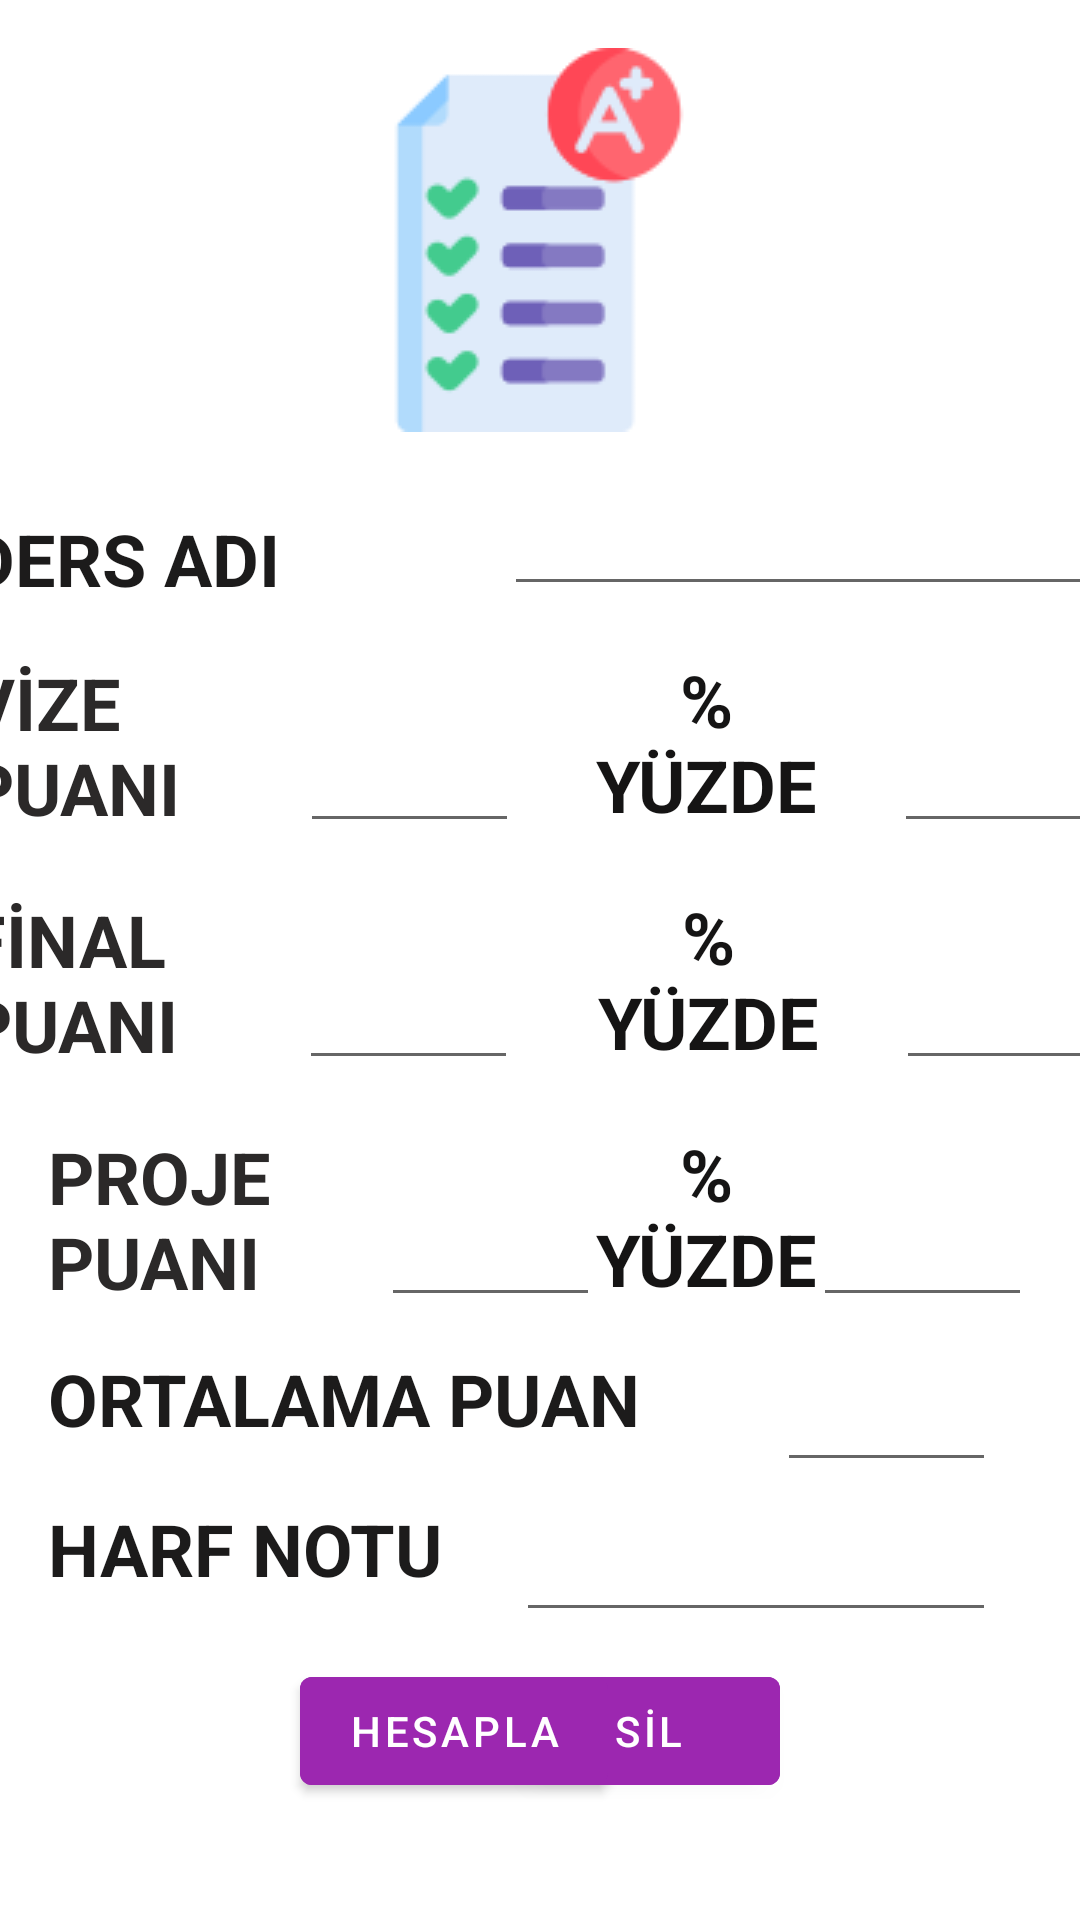

Write the Android layout XML for this screen, with the resource values it uses.
<!-- AndroidManifest.xml: application theme Theme.OgrenciAsistaniDenemeProjesi -->
<!-- res/layout/activity_main6.xml -->
<?xml version="1.0" encoding="utf-8"?>
<androidx.constraintlayout.widget.ConstraintLayout xmlns:android="http://schemas.android.com/apk/res/android"
    xmlns:app="http://schemas.android.com/apk/res-auto"
    xmlns:tools="http://schemas.android.com/tools"
    android:layout_width="match_parent"
    android:layout_height="match_parent"
    tools:context=".puanhesabi.Main6Activity">

    <Button
        android:id="@+id/silButton"
        android:layout_width="wrap_content"
        android:layout_height="wrap_content"
        android:layout_marginTop="8dp"
        android:layout_marginEnd="100dp"
        android:backgroundTint="#9C27B0"
        android:text="SİL"
        app:layout_constraintEnd_toEndOf="parent"
        app:layout_constraintTop_toBottomOf="@+id/textView9" />

    <EditText
        android:id="@+id/harfNotu"
        android:layout_width="160dp"
        android:layout_height="45dp"
        android:layout_marginTop="5dp"
        android:layout_marginEnd="28dp"
        android:ems="10"
        android:inputType="textPersonName"
        app:layout_constraintEnd_toEndOf="parent"
        app:layout_constraintTop_toBottomOf="@+id/ortalamaPuan" />

    <EditText
        android:id="@+id/ortalamaPuan"
        android:layout_width="73dp"
        android:layout_height="45dp"
        android:layout_marginTop="10dp"
        android:layout_marginEnd="28dp"
        android:ems="10"
        android:inputType="textPersonName"
        app:layout_constraintEnd_toEndOf="parent"
        app:layout_constraintTop_toBottomOf="@+id/projeYuzde" />

    <TextView
        android:id="@+id/textView9"
        android:layout_width="200dp"
        android:layout_height="45dp"
        android:layout_marginStart="16dp"
        android:layout_marginTop="5dp"
        android:text="HARF NOTU"
        android:textAlignment="viewStart"
        android:textColor="#1C1B1B"
        android:textSize="24sp"
        android:textStyle="bold"
        app:layout_constraintStart_toStartOf="parent"
        app:layout_constraintTop_toBottomOf="@+id/textView8" />

    <TextView
        android:id="@+id/textView8"
        android:layout_width="263dp"
        android:layout_height="45dp"
        android:layout_marginStart="16dp"
        android:layout_marginTop="10dp"
        android:text="ORTALAMA PUAN"
        android:textAlignment="viewStart"
        android:textColor="#1C1B1B"
        android:textSize="24sp"
        android:textStyle="bold"
        app:layout_constraintStart_toStartOf="parent"
        app:layout_constraintTop_toBottomOf="@+id/textView6" />

    <TextView
        android:id="@+id/textView7"
        android:layout_width="97dp"
        android:layout_height="64dp"
        android:layout_marginStart="14dp"
        android:layout_marginTop="15dp"
        android:layout_marginEnd="14dp"
        android:text="% YÜZDE"
        android:textAlignment="center"
        android:textColor="#151414"
        android:textSize="24sp"
        android:textStyle="bold"
        app:layout_constraintEnd_toStartOf="@+id/projeYuzde"
        app:layout_constraintStart_toEndOf="@+id/projePuan"
        app:layout_constraintTop_toBottomOf="@+id/textView5" />

    <TextView
        android:id="@+id/textView6"
        android:layout_width="97dp"
        android:layout_height="64dp"
        android:layout_marginStart="16dp"
        android:layout_marginTop="15dp"
        android:text="PROJE PUANI"
        android:textColor="#2B2929"
        android:textSize="24sp"
        android:textStyle="bold"
        app:layout_constraintStart_toStartOf="parent"
        app:layout_constraintTop_toBottomOf="@+id/textView4" />

    <EditText
        android:id="@+id/projePuan"
        android:layout_width="73dp"
        android:layout_height="64dp"
        android:layout_marginStart="14dp"
        android:layout_marginTop="15dp"
        android:ems="10"
        android:inputType="textPersonName"
        app:layout_constraintStart_toEndOf="@+id/textView6"
        app:layout_constraintTop_toBottomOf="@+id/finalPuan" />

    <EditText
        android:id="@+id/projeYuzde"
        android:layout_width="73dp"
        android:layout_height="64dp"
        android:layout_marginTop="15dp"
        android:layout_marginEnd="16dp"
        android:ems="10"
        android:inputType="textPersonName"
        app:layout_constraintEnd_toEndOf="parent"
        app:layout_constraintTop_toBottomOf="@+id/finalYuzde" />

    <TextView
        android:id="@+id/textView5"
        android:layout_width="97dp"
        android:layout_height="64dp"
        android:layout_marginStart="1dp"
        android:layout_marginTop="15dp"
        android:layout_marginEnd="14dp"
        android:text="% YÜZDE"
        android:textAlignment="center"
        android:textColor="#151414"
        android:textSize="24sp"
        android:textStyle="bold"
        app:layout_constraintEnd_toStartOf="@+id/finalYuzde"
        app:layout_constraintHorizontal_bias="0.5"
        app:layout_constraintStart_toEndOf="@+id/finalPuan"
        app:layout_constraintTop_toBottomOf="@+id/textView3" />

    <TextView
        android:id="@+id/textView4"
        android:layout_width="97dp"
        android:layout_height="64dp"
        android:layout_marginStart="16dp"
        android:layout_marginTop="15dp"
        android:text="FİNAL PUANI"
        android:textColor="#2B2929"
        android:textSize="24sp"
        android:textStyle="bold"
        app:layout_constraintEnd_toStartOf="@+id/finalPuan"
        app:layout_constraintHorizontal_bias="0.5"
        app:layout_constraintStart_toStartOf="parent"
        app:layout_constraintTop_toBottomOf="@+id/textView2" />

    <EditText
        android:id="@+id/finalYuzde"
        android:layout_width="73dp"
        android:layout_height="64dp"
        android:layout_marginTop="15dp"
        android:layout_marginEnd="16dp"
        android:ems="10"
        android:inputType="textPersonName"
        app:layout_constraintEnd_toEndOf="parent"
        app:layout_constraintHorizontal_bias="0.5"
        app:layout_constraintStart_toEndOf="@+id/textView5"
        app:layout_constraintTop_toBottomOf="@+id/vizeYuzde" />

    <EditText
        android:id="@+id/finalPuan"
        android:layout_width="73dp"
        android:layout_height="64dp"
        android:layout_marginStart="14dp"
        android:layout_marginTop="15dp"
        android:layout_marginEnd="14dp"
        android:ems="10"
        android:inputType="textPersonName"
        app:layout_constraintEnd_toStartOf="@+id/textView5"
        app:layout_constraintHorizontal_bias="0.5"
        app:layout_constraintStart_toEndOf="@+id/textView4"
        app:layout_constraintTop_toBottomOf="@+id/vizePuan" />

    <ImageView
        android:id="@+id/imageView"
        android:layout_width="wrap_content"
        android:layout_height="wrap_content"
        android:layout_marginTop="16dp"
        app:layout_constraintEnd_toEndOf="parent"
        app:layout_constraintHorizontal_bias="0.498"
        app:layout_constraintStart_toStartOf="parent"
        app:layout_constraintTop_toTopOf="parent"
        app:srcCompat="@drawable/score" />

    <EditText
        android:id="@+id/dersAdi"
        android:layout_width="203dp"
        android:layout_height="49dp"
        android:layout_marginTop="9dp"
        android:layout_marginEnd="25dp"
        android:ems="10"
        android:inputType="textPersonName"
        app:layout_constraintEnd_toEndOf="parent"
        app:layout_constraintHorizontal_bias="0.5"
        app:layout_constraintStart_toEndOf="@+id/textView"
        app:layout_constraintTop_toBottomOf="@+id/imageView" />

    <TextView
        android:id="@+id/textView"
        android:layout_width="163dp"
        android:layout_height="32dp"
        android:layout_marginStart="25dp"
        android:layout_marginTop="26dp"
        android:layout_marginEnd="16dp"
        android:text="DERS ADI"
        android:textAlignment="viewStart"
        android:textColor="#1C1B1B"
        android:textSize="24sp"
        android:textStyle="bold"
        app:layout_constraintEnd_toStartOf="@+id/dersAdi"
        app:layout_constraintHorizontal_bias="0.5"
        app:layout_constraintStart_toStartOf="parent"
        app:layout_constraintTop_toBottomOf="@+id/imageView" />

    <TextView
        android:id="@+id/textView3"
        android:layout_width="97dp"
        android:layout_height="64dp"
        android:layout_marginTop="15dp"
        android:layout_marginEnd="14dp"
        android:text="% YÜZDE"
        android:textAlignment="center"
        android:textColor="#151414"
        android:textSize="24sp"
        android:textStyle="bold"
        app:layout_constraintEnd_toStartOf="@+id/vizeYuzde"
        app:layout_constraintHorizontal_bias="0.5"
        app:layout_constraintStart_toEndOf="@+id/vizePuan"
        app:layout_constraintTop_toBottomOf="@+id/dersAdi" />

    <TextView
        android:id="@+id/textView2"
        android:layout_width="97dp"
        android:layout_height="64dp"
        android:layout_marginStart="16dp"
        android:layout_marginTop="16dp"
        android:text="VİZE PUANI"
        android:textColor="#2B2929"
        android:textSize="24sp"
        android:textStyle="bold"
        app:layout_constraintEnd_toStartOf="@+id/vizePuan"
        app:layout_constraintHorizontal_bias="0.5"
        app:layout_constraintStart_toStartOf="parent"
        app:layout_constraintTop_toBottomOf="@+id/textView" />

    <EditText
        android:id="@+id/vizePuan"
        android:layout_width="73dp"
        android:layout_height="64dp"
        android:layout_marginStart="14dp"
        android:layout_marginTop="15dp"
        android:layout_marginEnd="14dp"
        android:ems="10"
        android:inputType="textPersonName"
        app:layout_constraintEnd_toStartOf="@+id/textView3"
        app:layout_constraintHorizontal_bias="0.5"
        app:layout_constraintStart_toEndOf="@+id/textView2"
        app:layout_constraintTop_toBottomOf="@+id/textView" />

    <EditText
        android:id="@+id/vizeYuzde"
        android:layout_width="73dp"
        android:layout_height="64dp"
        android:layout_marginTop="15dp"
        android:layout_marginEnd="16dp"
        android:layout_marginBottom="12dp"
        android:ems="10"
        android:inputType="textPersonName"
        app:layout_constraintBottom_toTopOf="@+id/finalYuzde"
        app:layout_constraintEnd_toEndOf="parent"
        app:layout_constraintHorizontal_bias="0.5"
        app:layout_constraintStart_toEndOf="@+id/textView3"
        app:layout_constraintTop_toBottomOf="@+id/dersAdi" />

    <Button
        android:id="@+id/hesaplaButton"
        android:layout_width="wrap_content"
        android:layout_height="wrap_content"
        android:layout_marginStart="100dp"
        android:layout_marginTop="8dp"
        android:backgroundTint="#9C27B0"
        android:text="HESAPLA"
        app:layout_constraintStart_toStartOf="parent"
        app:layout_constraintTop_toBottomOf="@+id/textView9" />

</androidx.constraintlayout.widget.ConstraintLayout>
<!-- resources referenced by this layout -->
<resources>
  <!-- drawable score: png bitmap (drawable, 5075 bytes) -->
  <style name="Theme.OgrenciAsistaniDenemeProjesi" parent="Theme.MaterialComponents.Light.DarkActionBar">
          
          <item name="colorPrimary">@color/anarenk</item>
          <item name="colorPrimaryVariant">@color/purple_700</item>
          <item name="colorOnPrimary">@color/white</item>
          
          <item name="colorSecondary">@color/teal_200</item>
          <item name="colorSecondaryVariant">@color/teal_700</item>
          <item name="colorOnSecondary">@color/black</item>
          
          <item name="android:statusBarColor" tools:targetApi="l">@color/yanrenk</item>
  
      </style>
  <color name="anarenk">#c62828</color>
  <color name="purple_700">#FF3700B3</color>
  <color name="white">#FFFFFFFF</color>
  <color name="teal_200">#FF03DAC5</color>
  <color name="teal_700">#FF018786</color>
  <color name="black">#FF000000</color>
  <color name="yanrenk">#8e0000</color>
</resources>
